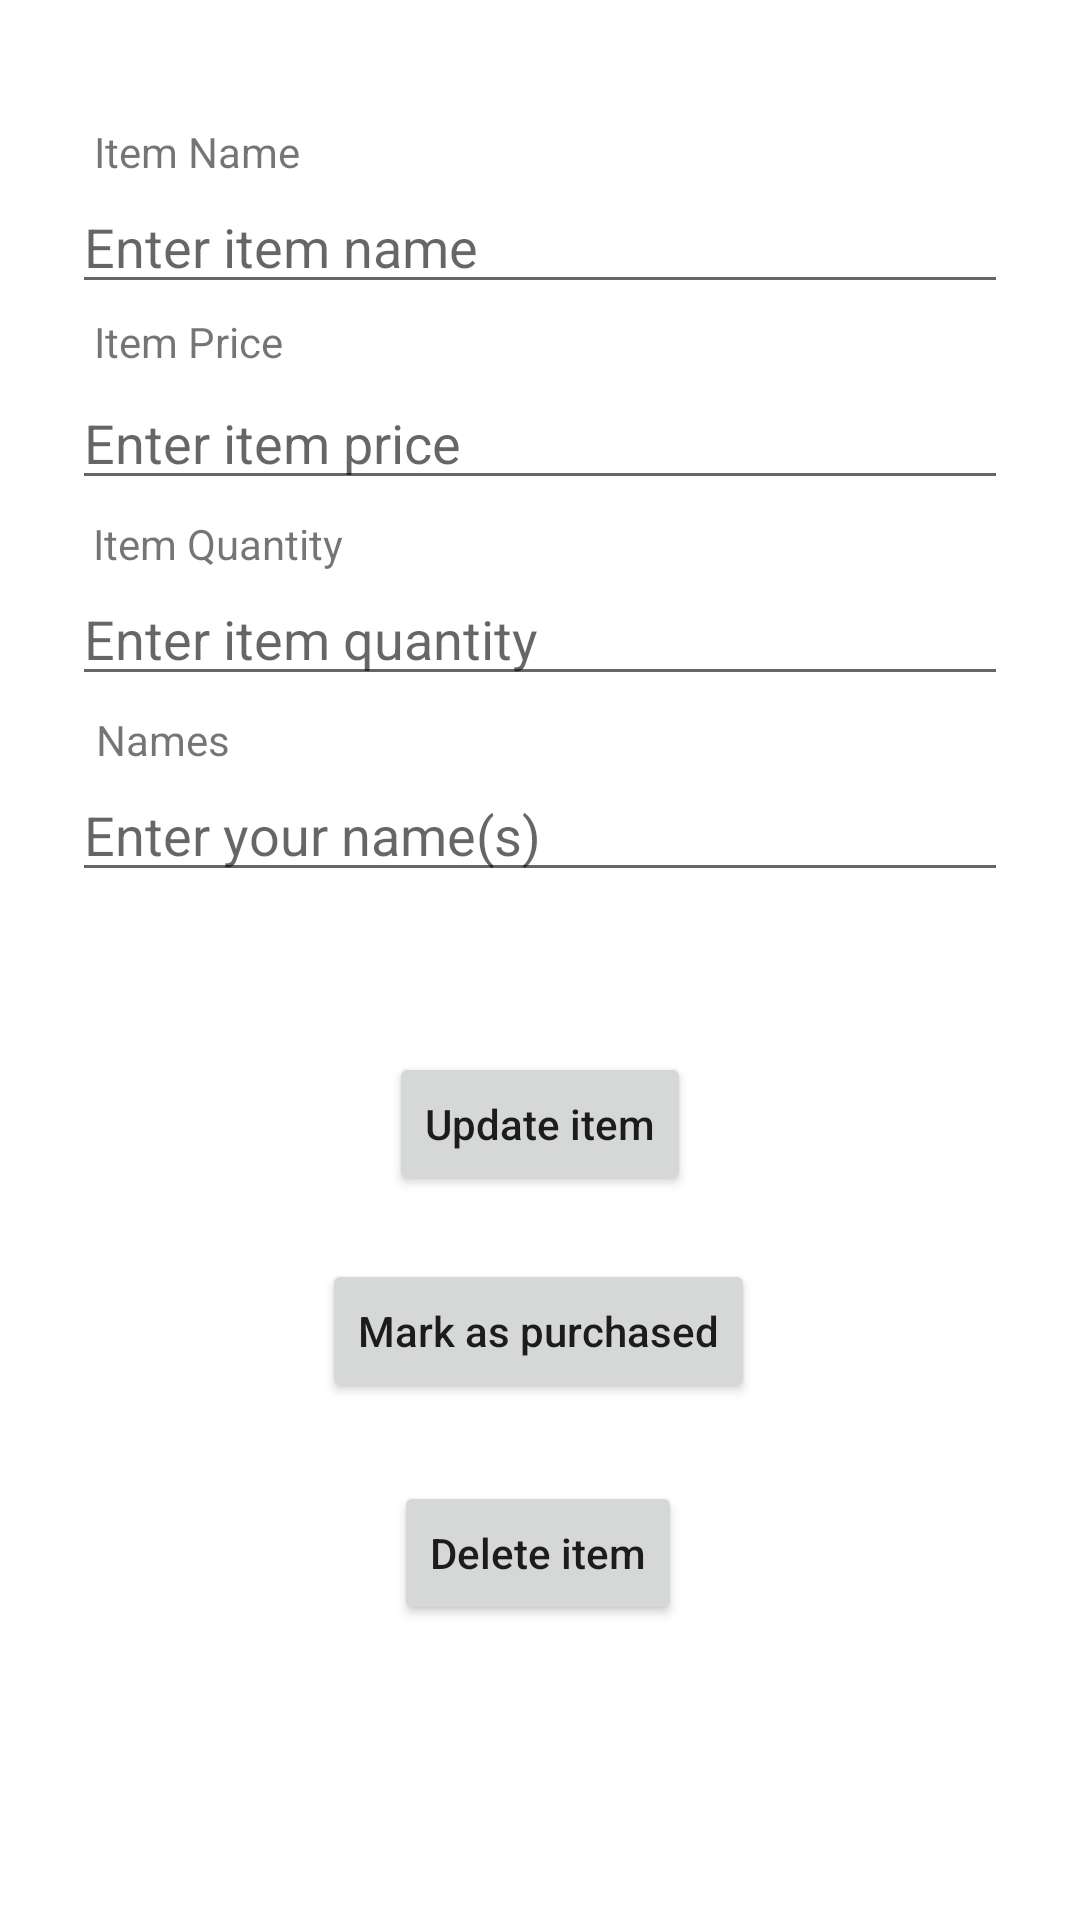

Android layout source for this screen:
<!-- AndroidManifest.xml: application theme Theme.RoommatesShoppingApp -->
<!-- res/layout/activity_update_item.xml -->
<?xml version="1.0" encoding="utf-8"?>

<androidx.constraintlayout.widget.ConstraintLayout xmlns:android="http://schemas.android.com/apk/res/android"
    xmlns:app="http://schemas.android.com/apk/res-auto"
    xmlns:tools="http://schemas.android.com/tools"
    android:layout_width="match_parent"
    android:layout_height="match_parent"
    tools:context=".UpdateItemActivity">

    <EditText
        android:id="@+id/itemName"
        android:layout_width="0dp"
        android:layout_height="wrap_content"
        android:layout_marginStart="24dp"
        android:layout_marginLeft="24dp"
        android:layout_marginTop="60dp"
        android:layout_marginEnd="24dp"
        android:layout_marginRight="24dp"
        android:ems="10"
        android:hint="Enter item name"
        android:inputType="text"
        app:layout_constraintBottom_toTopOf="@+id/itemPrice"
        app:layout_constraintEnd_toEndOf="parent"
        app:layout_constraintHorizontal_bias="0.5"
        app:layout_constraintStart_toStartOf="parent"
        app:layout_constraintTop_toTopOf="parent" />

    <EditText
        android:id="@+id/itemPrice"
        android:layout_width="0dp"
        android:layout_height="wrap_content"
        android:layout_marginStart="24dp"
        android:layout_marginLeft="24dp"
        android:layout_marginTop="24dp"
        android:layout_marginEnd="24dp"
        android:layout_marginRight="24dp"
        android:ems="10"
        android:hint="Enter item price"
        android:inputType="numberDecimal"
        app:layout_constraintBottom_toTopOf="@+id/itemAmount"
        app:layout_constraintEnd_toEndOf="parent"
        app:layout_constraintHorizontal_bias="0.5"
        app:layout_constraintStart_toStartOf="parent"
        app:layout_constraintTop_toBottomOf="@+id/itemName" />

    <EditText
        android:id="@+id/itemAmount"
        android:layout_width="0dp"
        android:layout_height="wrap_content"
        android:layout_marginStart="24dp"
        android:layout_marginLeft="24dp"
        android:layout_marginTop="24dp"
        android:layout_marginEnd="24dp"
        android:layout_marginRight="24dp"
        android:ems="10"
        android:hint="Enter item quantity"
        android:inputType="number"
        app:layout_constraintBottom_toTopOf="@+id/names"
        app:layout_constraintEnd_toEndOf="parent"
        app:layout_constraintHorizontal_bias="0.5"
        app:layout_constraintStart_toStartOf="parent"
        app:layout_constraintTop_toBottomOf="@+id/itemPrice" />

    <EditText
        android:id="@+id/names"
        android:layout_width="0dp"
        android:layout_height="wrap_content"
        android:layout_marginStart="24dp"
        android:layout_marginLeft="24dp"
        android:layout_marginTop="24dp"
        android:layout_marginEnd="24dp"
        android:layout_marginRight="24dp"
        android:ems="10"
        android:hint="Enter your name(s)"
        android:inputType="textMultiLine"
        app:layout_constraintEnd_toEndOf="parent"
        app:layout_constraintHorizontal_bias="0.5"
        app:layout_constraintStart_toStartOf="parent"
        app:layout_constraintTop_toBottomOf="@+id/itemAmount" />

    <Button
        android:id="@+id/updateItem"
        android:layout_width="wrap_content"
        android:layout_height="wrap_content"
        android:layout_marginStart="24dp"
        android:layout_marginLeft="24dp"
        android:layout_marginTop="8dp"
        android:layout_marginEnd="24dp"
        android:layout_marginRight="24dp"
        android:layout_marginBottom="8dp"
        android:text="Update item"
        android:textAllCaps="false"
        app:layout_constraintBottom_toBottomOf="parent"
        app:layout_constraintEnd_toEndOf="parent"
        app:layout_constraintStart_toStartOf="parent"
        app:layout_constraintTop_toBottomOf="@+id/names"
        app:layout_constraintVertical_bias="0.163" />

    <TextView
        android:id="@+id/textView"
        android:layout_width="wrap_content"
        android:layout_height="wrap_content"
        android:text="Item Name"
        app:layout_constraintBottom_toTopOf="@+id/itemName"
        app:layout_constraintEnd_toEndOf="parent"
        app:layout_constraintHorizontal_bias="0.108"
        app:layout_constraintStart_toStartOf="parent"
        app:layout_constraintTop_toTopOf="parent"
        app:layout_constraintVertical_bias="1.0" />

    <TextView
        android:id="@+id/textView2"
        android:layout_width="wrap_content"
        android:layout_height="wrap_content"
        android:layout_marginTop="3dp"
        android:layout_marginBottom="1dp"
        android:text="Item Price"
        app:layout_constraintBottom_toTopOf="@+id/itemPrice"
        app:layout_constraintEnd_toEndOf="parent"
        app:layout_constraintHorizontal_bias="0.106"
        app:layout_constraintStart_toStartOf="parent"
        app:layout_constraintTop_toBottomOf="@+id/itemName"
        app:layout_constraintVertical_bias="0.0" />

    <TextView
        android:id="@+id/textView3"
        android:layout_width="wrap_content"
        android:layout_height="wrap_content"
        android:layout_marginTop="5dp"
        android:text="Item Quantity"
        app:layout_constraintBottom_toTopOf="@+id/itemAmount"
        app:layout_constraintEnd_toEndOf="parent"
        app:layout_constraintHorizontal_bias="0.112"
        app:layout_constraintStart_toStartOf="parent"
        app:layout_constraintTop_toBottomOf="@+id/itemPrice"
        app:layout_constraintVertical_bias="0.0" />

    <TextView
        android:id="@+id/textView4"
        android:layout_width="wrap_content"
        android:layout_height="wrap_content"
        android:layout_marginTop="5dp"
        android:text="Names"
        app:layout_constraintBottom_toTopOf="@+id/names"
        app:layout_constraintEnd_toEndOf="parent"
        app:layout_constraintHorizontal_bias="0.101"
        app:layout_constraintStart_toStartOf="parent"
        app:layout_constraintTop_toBottomOf="@+id/itemAmount" />

    <Button
        android:id="@+id/deleteItem"
        android:layout_width="wrap_content"
        android:layout_height="wrap_content"
        android:text="Delete item"
        android:textAllCaps="false"
        app:layout_constraintBottom_toBottomOf="parent"
        app:layout_constraintEnd_toEndOf="parent"
        app:layout_constraintHorizontal_bias="0.498"
        app:layout_constraintStart_toStartOf="parent"
        app:layout_constraintTop_toBottomOf="@+id/updateItem"
        app:layout_constraintVertical_bias="0.492" />

    <Button
        android:id="@+id/markAsPurchased"
        android:layout_width="wrap_content"
        android:layout_height="wrap_content"
        android:layout_marginTop="8dp"
        android:layout_marginBottom="8dp"
        android:text="Mark as purchased"
        android:textAllCaps="false"
        app:layout_constraintBottom_toTopOf="@+id/deleteItem"
        app:layout_constraintEnd_toEndOf="parent"
        app:layout_constraintHorizontal_bias="0.497"
        app:layout_constraintStart_toStartOf="parent"
        app:layout_constraintTop_toBottomOf="@+id/updateItem"
        app:layout_constraintVertical_bias="0.419" />
</androidx.constraintlayout.widget.ConstraintLayout>
<!-- resources referenced by this layout -->
<resources>
  <style name="Theme.RoommatesShoppingApp" parent="Theme.MaterialComponents.DayNight.DarkActionBar">
          
          <item name="colorPrimary">@color/purple_500</item>
          <item name="colorPrimaryVariant">@color/purple_700</item>
          <item name="colorOnPrimary">@color/white</item>
          
          <item name="colorSecondary">@color/teal_200</item>
          <item name="colorSecondaryVariant">@color/teal_700</item>
          <item name="colorOnSecondary">@color/black</item>
          
          <item name="android:statusBarColor" tools:targetApi="l">?attr/colorPrimaryVariant</item>
          
      </style>
  <!-- not gathered from this repository: default colours our renderer supplied (Android Studio template values) -->
  <color name="purple_500">#FF6200EE</color>
  <color name="purple_700">#FF3700B3</color>
  <color name="teal_200">#FF03DAC5</color>
  <color name="teal_700">#FF018786</color>
  <color name="black">#FF000000</color>
  <color name="white">#FFFFFFFF</color>
</resources>
